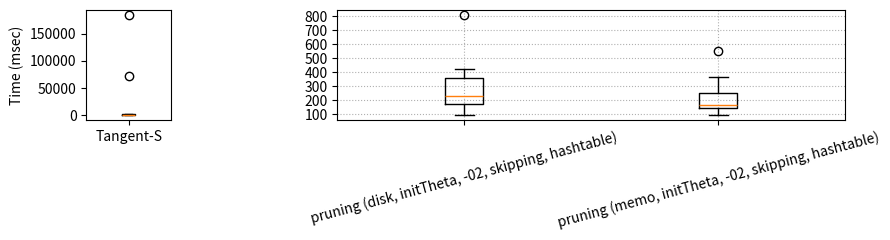

Recreate this plot in Python. (Note: this script raises an exception after producing the figure.)
import matplotlib.pyplot as plt

dat = [[] for i in range(32)]
# tangent
dat[0] = [19.158,6.672,46.227,571.169,1013.281,540.828,704.087,410.340,1348.866,549.935,161.615,84.586,123.087,428.742,853.283,1513.396,779.680,1801.070,184956.305,73102.553] 
dat[1] = [19.158,6.672,46.227,571.169,1013.281,540.828,704.087,410.340,1348.866,549.935,161.615,84.586,123.087,428.742,853.283,1513.396,779.680,1801.070] 
# ours
dat[2] = [129.103184,89.227915,550.692081,2269.822121,285.165548,88.731289,923.754692,2272.818804,1677.676678,2471.356153,1846.990585,676.216602,1417.883158,1313.904524,1346.700907,3989.693880,478.722334,3262.004137,4695.595264,5543.483734]
dat[3] = [118.026972,89.649916,429.224491,1567.502022,239.603519,89.367390,634.111404,1663.408041,1303.022861,1793.333292,1143.126249,508.613348,968.500137,965.755939,1081.011534,2831.328869,359.479189,2414.796829,3838.413954,4295.215130]
dat[4] = [120.434284,90.176344,453.635693,1742.565870,236.541510,89.876890,668.508530,1856.531143,1226.200342,2065.310955,1436.144590,491.631508,1112.423182,1038.713932,1062.974930,3330.714226,382.167339,2685.455799,3441.665411,4668.383598]
dat[5] = [105.884552,88.921070,338.626385,1077.754259,192.090750,87.574959,392.321825,1282.943964,853.726149,1441.182852,787.344217,336.248159,692.845106,703.012228,818.996668,2223.448038,265.700102,1830.996752,2574.730635,3373.211622]

dat[6] = [120.342970,88.699818,599.137068,932.409525,376.384974,87.963581,786.733627,1363.259315,339.578629,1095.570326,328.416586,567.705393,886.338949,954.577208,1915.049791,1888.516665,421.947479,1277.267456,1608.318567,1210.599661]
dat[7] = [121.543884,87.934732,598.079920,944.383621,375.776291,88.011503,777.566910,1364.484549,337.161541,1090.746164,330.076694,563.240290,889.926672,971.417427,1892.206907,1889.179230,428.219080,1274.893284,510.704279,1140.663862]
dat[8] = [114.004374,88.073969,450.255632,679.858208,301.161051,87.798119,670.149565,950.713158,297.091961,761.437178,263.438225,457.912207,684.388876,689.556837,1396.617651,1266.834021,349.230289,876.835585,1263.460159,824.723721]
dat[9] = [112.665653,89.395285,449.691534,678.861618,304.712057,89.436054,671.473265,937.070847,294.554472,767.377138,262.877226,460.992813,672.653198,691.398144,1401.635408,1273.580074,352.445364,882.228613,388.567924,767.323732]
dat[10] = [113.456011,95.035791,171.765327,141.072989,211.136818,93.960047,296.467543,416.722059,248.371840,238.126278,183.355570,394.104958,387.169600,206.600904,325.562954,808.659077,223.579407,345.714331,162.868500,424.655676]
dat[11] = [102.416754,95.836163,151.999712,122.997522,161.535025,96.336842,172.136068,364.458084,152.150869,188.452482,137.309313,211.455345,252.320290,164.775372,260.655880,549.763680,147.440195,267.422438,144.449711,317.503214]

# for i in range(6):
#     print(len(dat[i]))

fig, ax = plt.subplots(1, 2, gridspec_kw={'width_ratios': [1, 6]})

plt.grid(linestyle=":")

#subtitle = ['Tangent-S', 'Tangent-S w/o outliers', '3-beta (disk)', '3-beta (memo)', 'opd-only (disk)', 'opd-only (memo)',
#            'pruning (memo)', 'pruning (memo, initTheta)', 'pruning (memo, -O2)', 'pruning (memo, initTheta, -O2)',
subtitle = ['Tangent-S',
            'pruning (disk, initTheta, -02, skipping, hashtable)', 'pruning (memo, initTheta, -02, skipping, hashtable)']

fig.subplots_adjust(wspace=10)

ax[0].set_ylabel('Time (msec)')

ax[0].boxplot(dat[0])
ax[0].set_xticklabels([subtitle[0]])
ax[0].locator_params(nbins=8, axis='y')

#ax[1].boxplot([dat[1], dat[2], dat[3], dat[4], dat[5], dat[6], dat[7], dat[8], dat[9], dat[10], dat[11]])
ax[1].boxplot([dat[10], dat[11]])
ax[1].set_xticklabels(subtitle[1:], rotation=15)
ax[1].locator_params(nbins=10, axis='y')

# w, h =(15, 2.5)
w, h =(10, 2.5)
fig.set_size_inches(w, h)
fig.tight_layout()

#plt.show()
fig.savefig('./img/efficiency.png')
plt.close(fig)    
